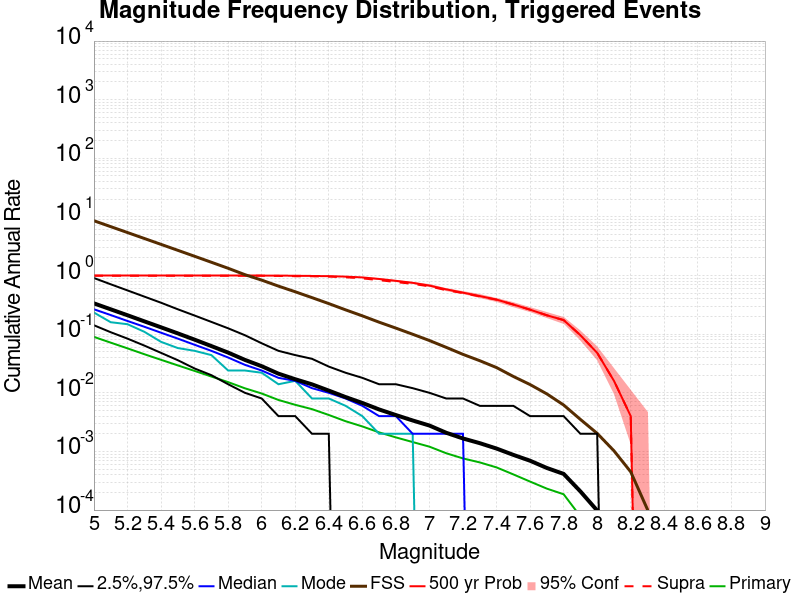

The file beside this chart, header and first rows:
Mag, Mean, 2.5 %ile, 97.5 %ile, Median, Mode, Fault System Solution, 500 yr Probability, 500 yr Supra-Seis Prob, Primary Aftershocks Mean
5.0, 0.3355, 0.142, 0.908, 0.266, 0.234, 8.609, 1.0, 0.995, 0.0899
5.1, 0.2656, 0.108, 0.71, 0.212, 0.16, 6.83, 1.0, 0.995, 0.07172
5.2, 0.2104, 0.084, 0.558, 0.168, 0.148, 5.417, 1.0, 0.995, 0.05732
5.3, 0.1657, 0.064, 0.438, 0.134, 0.11, 4.295, 1.0, 0.995, 0.04558
5.4, 0.1309, 0.048, 0.344, 0.106, 0.074, 3.404, 1.0, 0.995, 0.03654
5.5, 0.1032, 0.036, 0.266, 0.084, 0.058, 2.696, 1.0, 0.995, 0.02936
5.6, 0.08069, 0.026, 0.208, 0.066, 0.052, 2.133, 1.0, 0.995, 0.02362
5.7, 0.06271, 0.02, 0.162, 0.052, 0.044, 1.686, 1.0, 0.995, 0.01896
5.8, 0.04851, 0.014, 0.126, 0.04, 0.024, 1.331, 1.0, 0.995, 0.01521
5.9, 0.03645, 0.01, 0.096, 0.03, 0.024, 1.036, 1.0, 0.994, 0.01194
6.0, 0.02844, 0.008, 0.07, 0.024, 0.022, 0.8362, 1.0, 0.994, 0.009738
6.1, 0.02121, 0.004, 0.052, 0.018, 0.014, 0.6603, 0.998, 0.986, 0.00755
6.2, 0.01704, 0.004, 0.044, 0.016, 0.016, 0.529, 0.993, 0.975, 0.00624
6.3, 0.01394, 0.002, 0.038, 0.012, 0.008, 0.4202, 0.985, 0.972, 0.005264
6.4, 0.0109, 0.002, 0.028, 0.01, 0.008, 0.3324, 0.976, 0.961, 0.004188
6.5, 0.00846, 0.0, 0.022, 0.008, 0.006, 0.2601, 0.959, 0.935, 0.003278
6.6, 0.006716, 0.0, 0.018, 0.006, 0.004, 0.2055, 0.93, 0.895, 0.00267
6.7, 0.005204, 0.0, 0.014, 0.004, 0.002, 0.1602, 0.875, 0.836, 0.002114
6.8, 0.004174, 0.0, 0.014, 0.004, 0.002, 0.1269, 0.813, 0.774, 0.001736
6.9, 0.003374, 0.0, 0.012, 0.002, 0.002, 0.09976, 0.753, 0.722, 0.001446
7.0, 0.002764, 0.0, 0.01, 0.002, 0.0, 0.07794, 0.674, 0.654, 0.001206
7.1, 0.002082, 0.0, 0.008, 0.002, 0.0, 0.05961, 0.582, 0.563, 9.32E-4
7.2, 0.001664, 0.0, 0.008, 0.002, 0.0, 0.04524, 0.511, 0.502, 7.6E-4
7.3, 0.001384, 0.0, 0.006, 0.0, 0.0, 0.03529, 0.447, 0.441, 6.5E-4
7.4, 0.00112, 0.0, 0.006, 0.0, 0.0, 0.02694, 0.389, 0.387, 5.34E-4
7.5, 8.74E-4, 0.0, 0.006, 0.0, 0.0, 0.01902, 0.321, 0.32, 4.06E-4
7.6, 6.94E-4, 0.0, 0.004, 0.0, 0.0, 0.01382, 0.262, 0.262, 3.06E-4
7.7, 5.22E-4, 0.0, 0.004, 0.0, 0.0, 0.009579, 0.21, 0.21, 2.32E-4
7.8, 4.14E-4, 0.0, 0.004, 0.0, 0.0, 0.006192, 0.174, 0.174, 1.86E-4
7.9, 2.08E-4, 0.0, 0.002, 0.0, 0.0, 0.003515, 0.096, 0.096, 7.8E-5
8.0, 9.8E-5, 0.0, 0.002, 0.0, 0.0, 0.002032, 0.048, 0.048, 4.4E-5
8.1, 3.2E-5, 0.0, 0.0, 0.0, 0.0, 0.001025, 0.016, 0.016, 1.0E-5
8.2, 8.0E-6, 0.0, 0.0, 0.0, 0.0, 4.4834707E-4, 0.004, 0.004, 2.0E-6
8.3, 0.0, 0.0, 0.0, 0.0, 0.0, 1.0199686E-4, 0.0, 0.0, 0.0
8.4, 0.0, 0.0, 0.0, 0.0, 0.0, 0.0, 0.0, 0.0, 0.0
8.5, 0.0, 0.0, 0.0, 0.0, 0.0, 0.0, 0.0, 0.0, 0.0
8.6, 0.0, 0.0, 0.0, 0.0, 0.0, 0.0, 0.0, 0.0, 0.0
8.7, 0.0, 0.0, 0.0, 0.0, 0.0, 0.0, 0.0, 0.0, 0.0
8.8, 0.0, 0.0, 0.0, 0.0, 0.0, 0.0, 0.0, 0.0, 0.0
8.9, 0.0, 0.0, 0.0, 0.0, 0.0, 0.0, 0.0, 0.0, 0.0
9.0, 0.0, 0.0, 0.0, 0.0, 0.0, 0.0, 0.0, 0.0, 0.0
